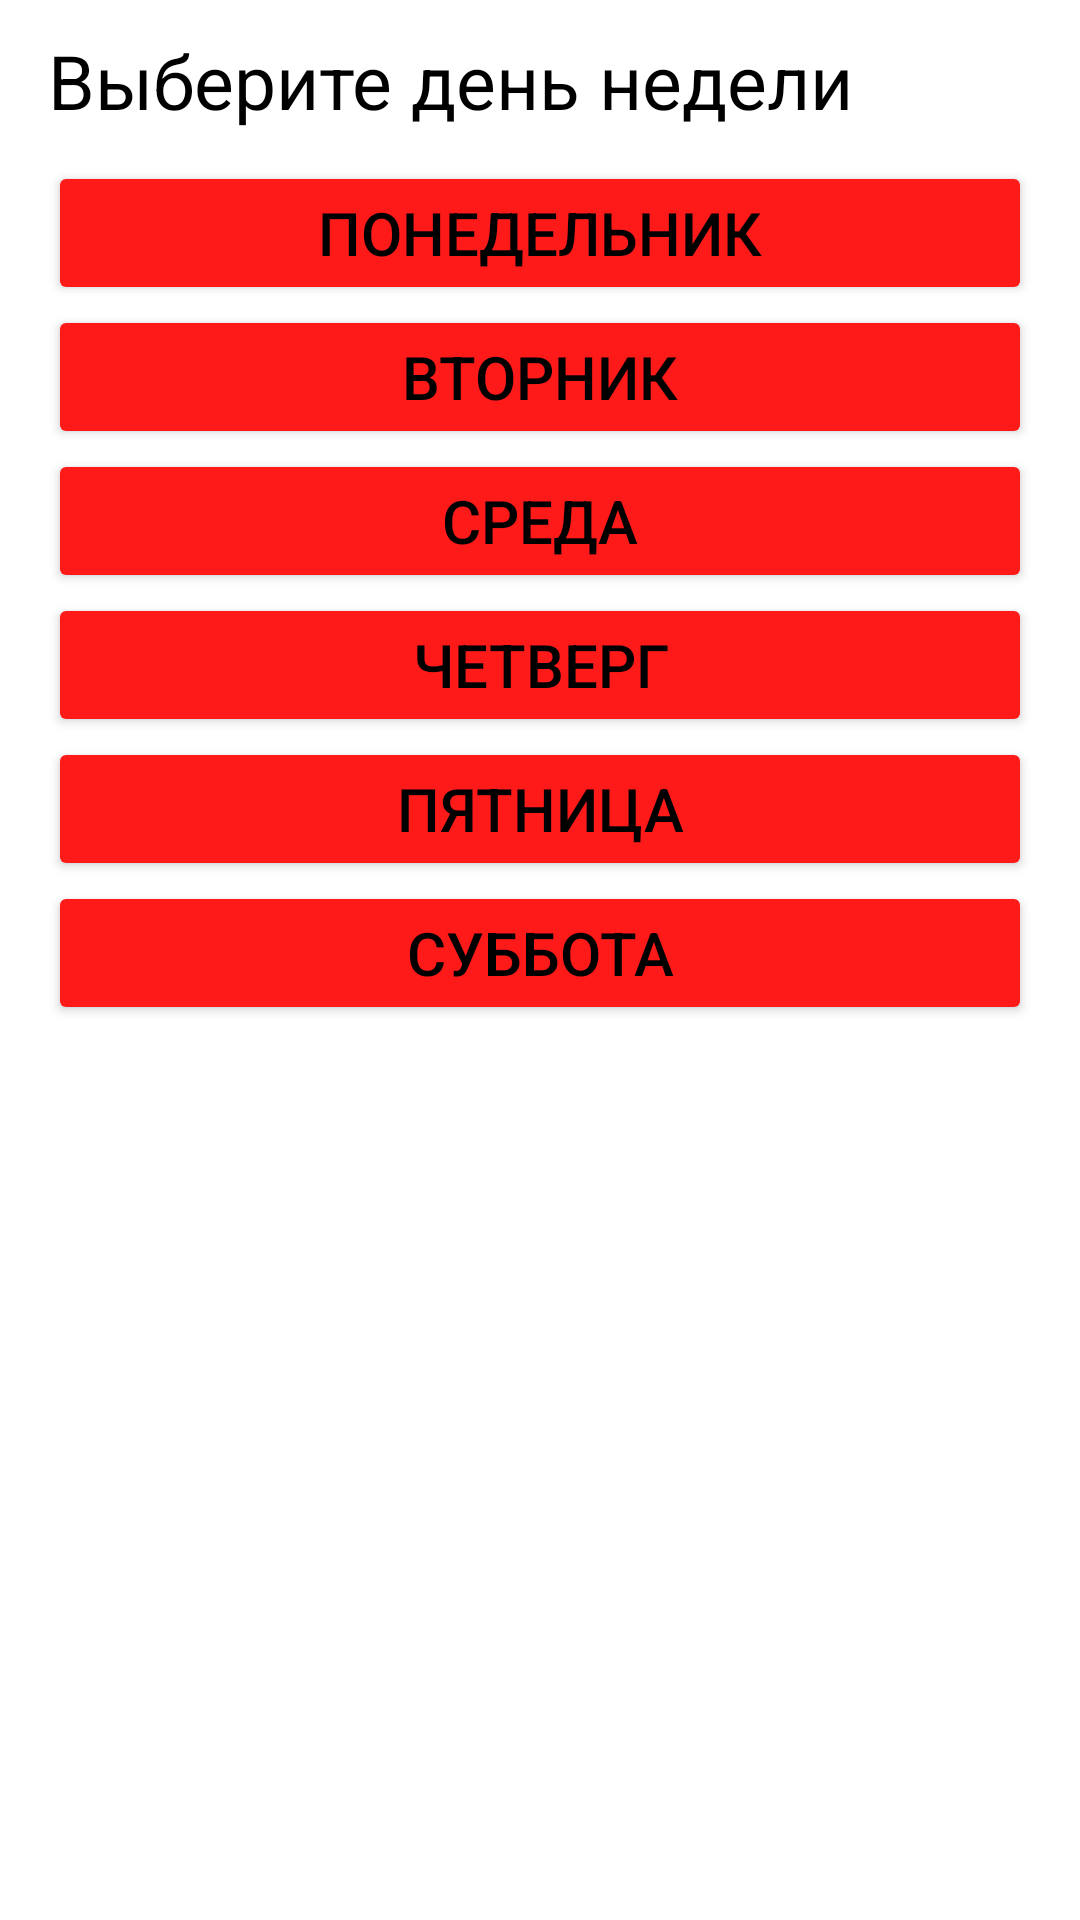

Android layout source for this screen:
<!-- AndroidManifest.xml: activity theme AppTheme.Dark -->
<!-- res/layout/activity_second.xml -->
<?xml version="1.0" encoding="utf-8"?>
<LinearLayout xmlns:android="http://schemas.android.com/apk/res/android"
    android:layout_width="match_parent"
    android:layout_height="match_parent"
    android:orientation="vertical"
    android:paddingLeft="16dp"
    android:paddingRight="16dp">

    <TextView
        android:layout_width="wrap_content"
        android:layout_height="wrap_content"
        android:paddingTop="10dp"
        android:paddingBottom="10dp"
        android:text="@string/tv_weekday"
        android:textSize="25sp" />

    <Button
        android:id="@+id/bt_mon"
        android:layout_width="match_parent"
        android:layout_height="wrap_content"
        android:onClick="Monday"
        android:text="@string/monday"
        android:textSize="20sp" />

    <Button
        android:id="@+id/bt_tue"
        android:layout_width="match_parent"
        android:layout_height="wrap_content"
        android:onClick="Tuesday"
        android:text="@string/tuesday"
        android:textSize="20sp" />

    <Button
        android:id="@+id/bt_wed"
        android:layout_width="match_parent"
        android:layout_height="wrap_content"
        android:onClick="Wednesday"
        android:text="@string/wednesday"
        android:textSize="20sp" />

    <Button
        android:id="@+id/bt_thu"
        android:layout_width="match_parent"
        android:layout_height="wrap_content"
        android:onClick="Thursday"
        android:text="@string/thursday"
        android:textSize="20sp" />

    <Button
        android:id="@+id/bt_fri"
        android:layout_width="match_parent"
        android:layout_height="wrap_content"
        android:onClick="Friday"
        android:text="@string/friday"
        android:textSize="20sp" />

    <Button
        android:id="@+id/bt_sat"
        android:layout_width="match_parent"
        android:layout_height="wrap_content"
        android:onClick="Saturday"
        android:text="@string/saturday"
        android:textSize="20sp" />

    <TextView
        android:id="@+id/test"
        android:layout_width="wrap_content"
        android:layout_height="wrap_content"
        android:paddingTop="10dp"
        android:paddingBottom="10dp" />

</LinearLayout>
<!-- resources referenced by this layout -->
<resources>
  <string name="friday">Пятница</string>
  <string name="monday">Понедельник</string>
  <string name="saturday">Суббота</string>
  <string name="thursday">Четверг</string>
  <string name="tuesday">Вторник</string>
  <string name="tv_weekday">Выберите день недели</string>
  <string name="wednesday">Среда</string>
  <style name="AppTheme.Dark" parent="Theme.AppCompat.NoActionBar">
          <item name="colorPrimary">@color/primary</item>
          <item name="colorPrimaryDark">@color/primary_dark</item>
          <item name="colorAccent">@color/accent</item>
  
          <item name="android:windowBackground">@drawable/bg</item>
          <item name="android:spinnerDropDownItemStyle">@color/primary</item>
          <item name="android:spinnerItemStyle">@color/primary</item>
          <item name="android:spinnerStyle">@color/primary</item>
  
          <item name="colorControlNormal">@color/iron</item>
          <item name="colorControlActivated">@color/white</item>
          <item name="colorControlHighlight">@color/white</item>
          <item name="android:textColorHint">@color/iron</item>
  
          <item name="colorButtonNormal">@color/primary_darker</item>
          <item name="android:colorButtonNormal">@color/primary_darker</item>
      </style>
  <color name="primary">#FF7575</color>
  <color name="primary_dark">#FF3C3C</color>
  <color name="accent">#FFFFFF</color>
  <color name="iron">#CCCCCC</color>
  <color name="white">#FFFFFF</color>
  <color name="primary_darker">#FF1A1A</color>
</resources>
